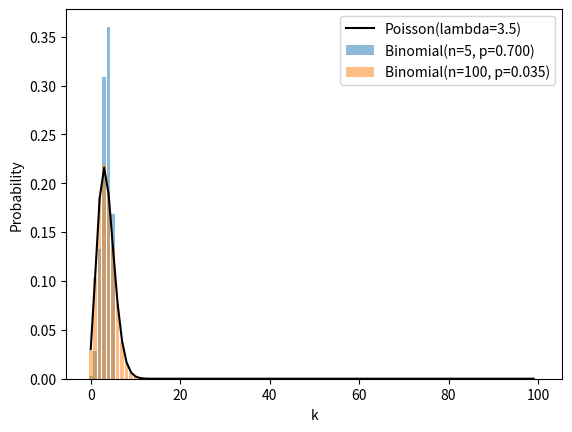

Reproduce this figure in Python. (Note: this script raises an exception after producing the figure.)
from pathlib import Path

import matplotlib
from scipy.stats import binom
from scipy.stats import poisson

matplotlib.use("Agg")

import matplotlib.pyplot as plt

poisson_lambda = 3.5
binomial_n = [5, 100]

for n in binomial_n:
    p = poisson_lambda / n
    bins = list(range(n + 1))
    prob = [binom.pmf(k, n, p) for k in bins]

    plt.bar(bins, prob, alpha=0.5, label=f"Binomial(n={n}, p={p:.3f})")

bins = list(range(100))
prob = [poisson.pmf(k, poisson_lambda) for k in bins]
plt.plot(bins, prob, color='k', label=f"Poisson(lambda={poisson_lambda})")

plt.xlabel("k")
plt.ylabel("Probability")
plt.legend()
output_path = (
    Path(__file__).resolve().parent.parent / "images" / "poisson_convergence.png"
)
output_path.parent.mkdir(parents=True, exist_ok=True)
plt.savefig(output_path, dpi=200, bbox_inches="tight")
plt.close()
